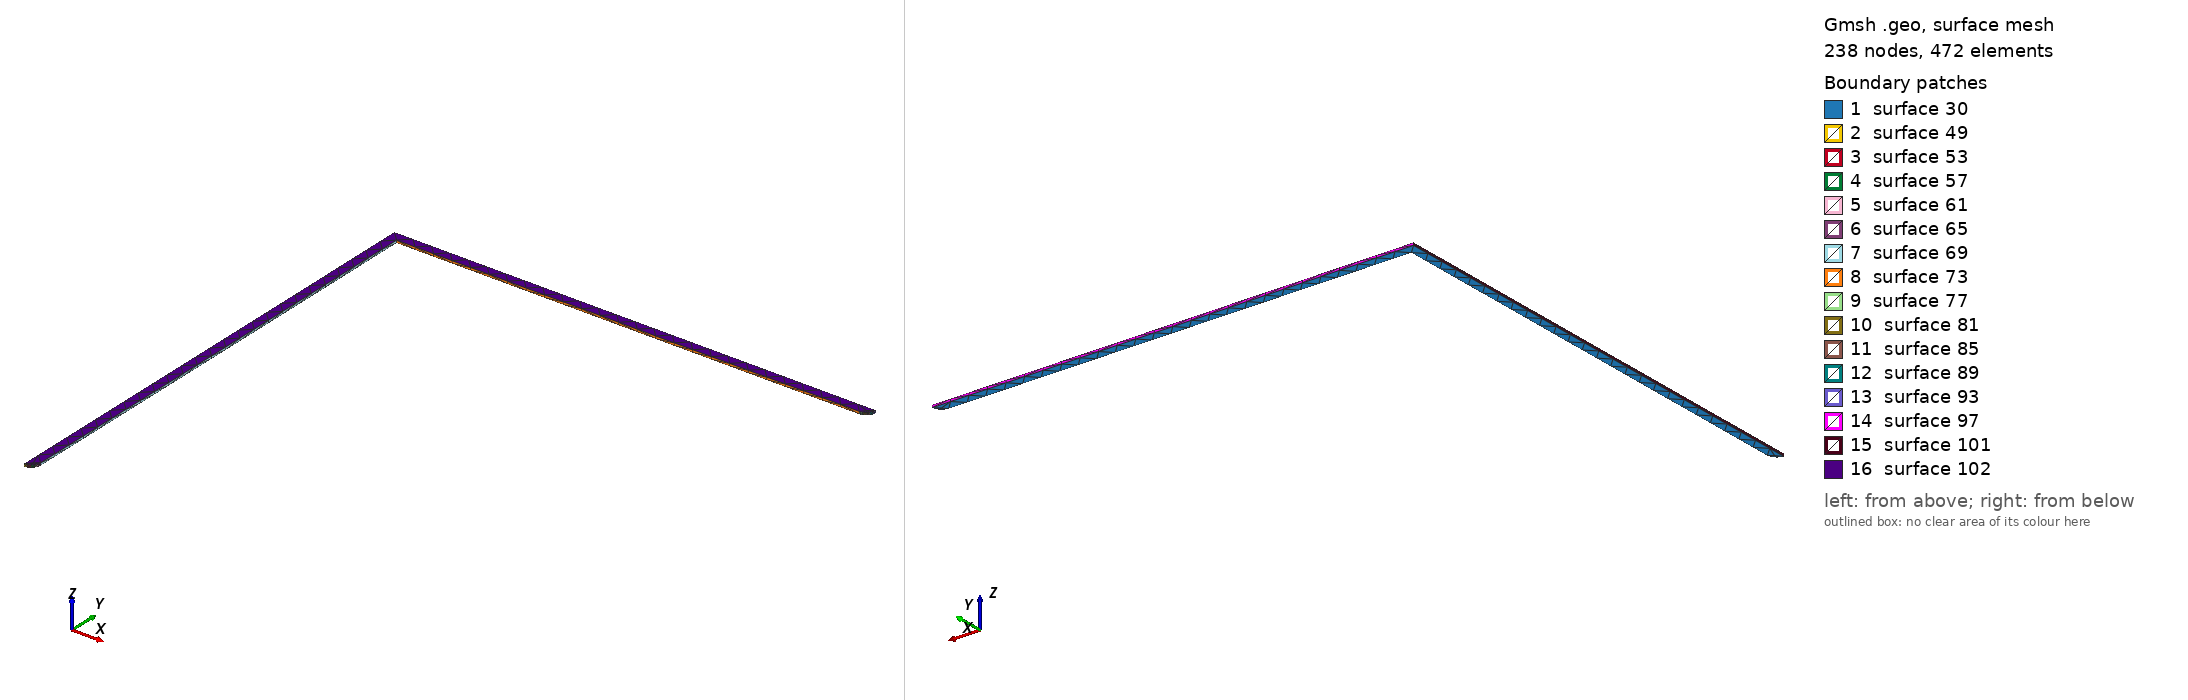

Gmsh geometry script, surface-meshed: 238 nodes, 472 surface elements. Boundary patches (legend numbers): 1 surface 30, 2 surface 49, 3 surface 53, 4 surface 57, 5 surface 61, 6 surface 65, 7 surface 69, 8 surface 73, 9 surface 77, 10 surface 81, 11 surface 85, 12 surface 89, 13 surface 93, 14 surface 97, 15 surface 101, 16 surface 102. Left view from above one corner, right view from below the opposite corner. The script declares no physical surfaces, so the legend lists its geometric surfaces. The drawing asked Gmsh for element sizes between 1% and 20% of the model's largest extent; the script's own settings can give other sizes.

=== Net84.geo (drawn) ===
lc = 1e-2;
Point(1) = {-0.17, 2.414, 0, lc} ;
Point(2) = {-0.168455, 2.41425, 0, lc} ;
Point(3) = {-0.167061, 2.41495, 0, lc} ;
Point(4) = {-0.165955, 2.41606, 0, lc} ;
Point(5) = {-0.165245, 2.41745, 0, lc} ;
Point(6) = {-0.165, 2.419, 0, lc} ;
Point(7) = {-0.165, 2.664, 0, lc} ;
Point(8) = {0.08, 2.664, 0, lc} ;
Point(9) = {0.081545, 2.66425, 0, lc} ;
Point(10) = {0.082939, 2.66495, 0, lc} ;
Point(11) = {0.084045, 2.66606, 0, lc} ;
Point(12) = {0.084755, 2.66745, 0, lc} ;
Point(13) = {0.085, 2.669, 0, lc} ;
Point(14) = {-0.17, 2.669, 0, lc} ;
Line(15) = {1,2} ;
Line(16) = {2,3} ;
Line(17) = {3,4} ;
Line(18) = {4,5} ;
Line(19) = {5,6} ;
Line(20) = {6,7} ;
Line(21) = {7,8} ;
Line(22) = {8,9} ;
Line(23) = {9,10} ;
Line(24) = {10,11} ;
Line(25) = {11,12} ;
Line(26) = {12,13} ;
Line(27) = {13,14} ;
Line(28) = {14,1} ;
Line Loop(29) = {15,16,17,18,19,20,21,22,23,24,25,26,27,28} ;
Plane Surface(30) = {29} ;
Extrude{0,0,0.00137}{ Surface{30}; }
